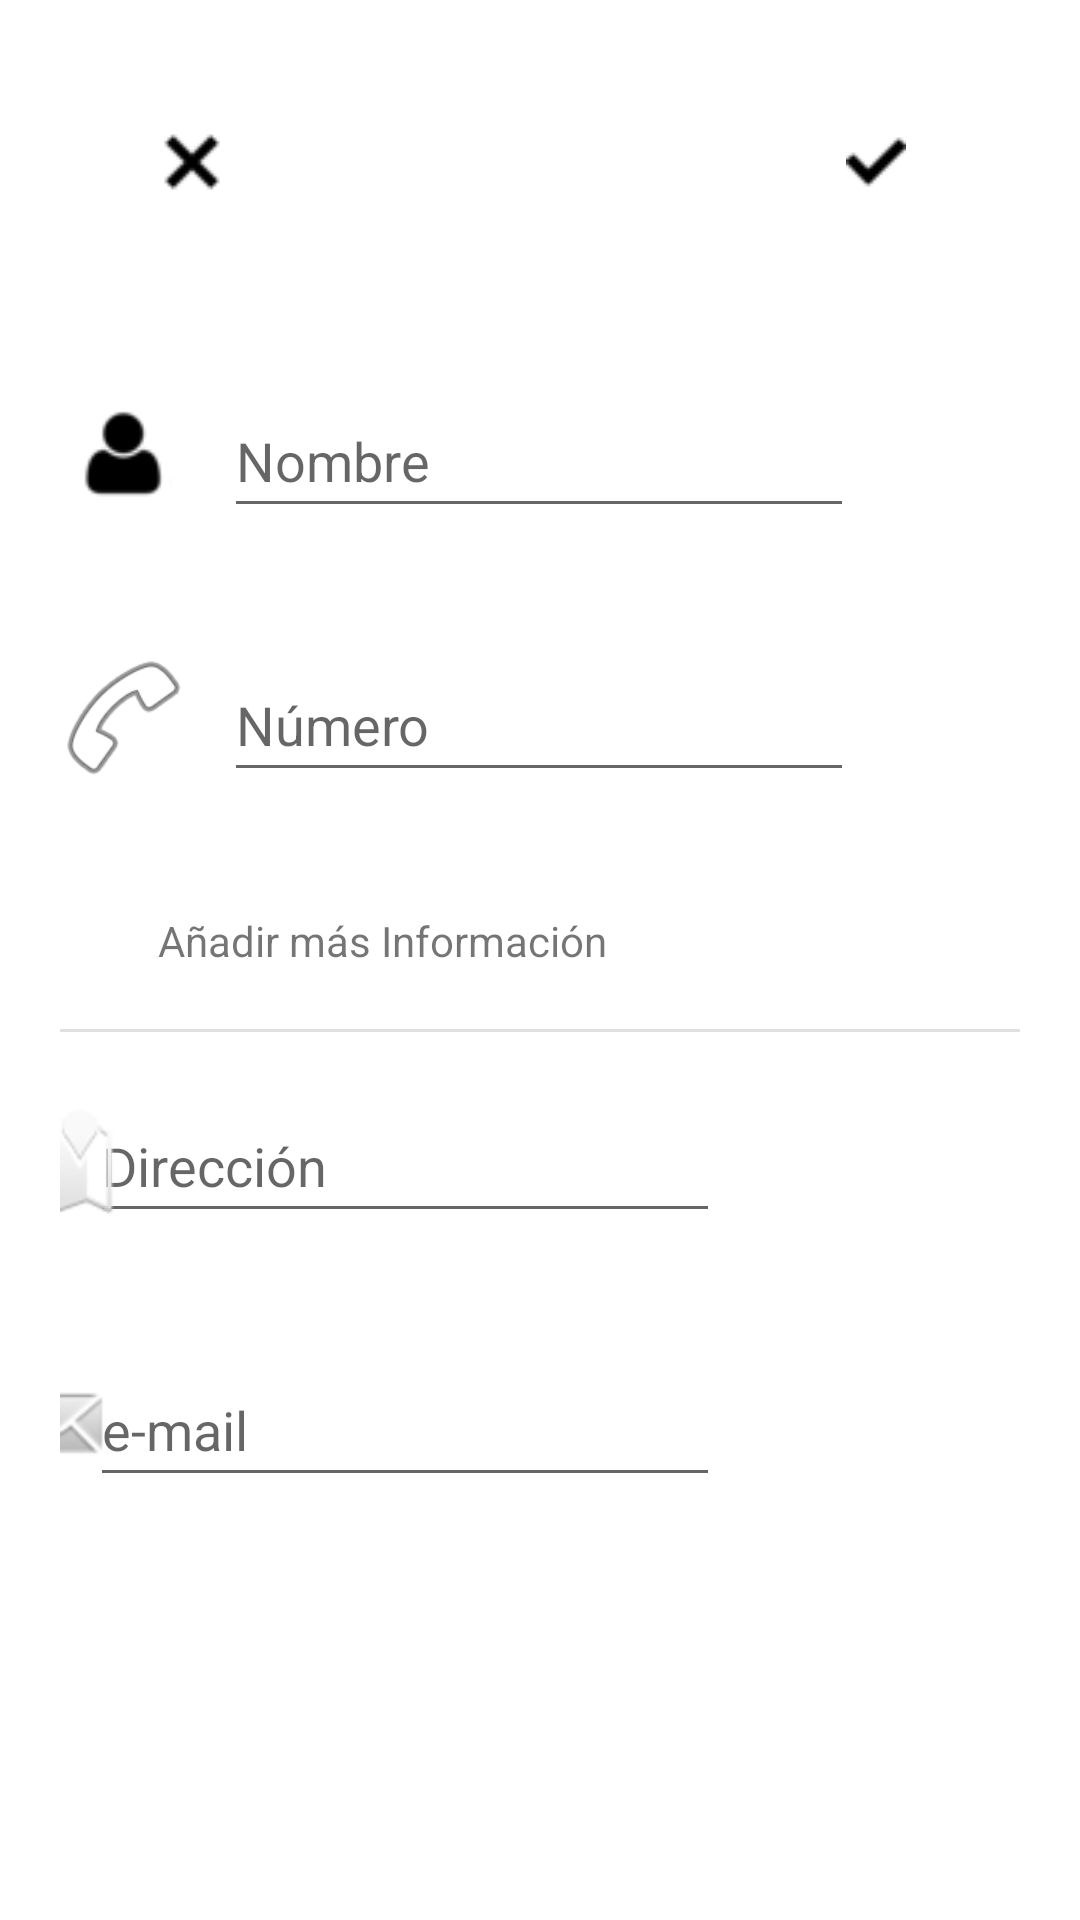

Produce the Android XML layout that renders to this screen, including the resource entries it uses.
<!-- AndroidManifest.xml: application theme Theme.ContactosApp -->
<!-- res/layout/activity_nuevo_contacto.xml -->
<?xml version="1.0" encoding="utf-8"?>
<androidx.constraintlayout.widget.ConstraintLayout xmlns:android="http://schemas.android.com/apk/res/android"
    xmlns:app="http://schemas.android.com/apk/res-auto"
    xmlns:tools="http://schemas.android.com/tools"
    android:layout_width="match_parent"
    android:layout_height="match_parent"
    android:padding="20dp"
    tools:context="com.example.contactosapp.NuevoContacto">

    <TextView
        android:id="@+id/textViewNuevoContacto"
        android:layout_width="wrap_content"
        android:layout_height="wrap_content"
        android:layout_marginTop="15dp"
        android:textSize="20sp"
        android:textStyle="bold"
        app:layout_constraintEnd_toEndOf="parent"
        app:layout_constraintStart_toStartOf="parent"
        app:layout_constraintTop_toTopOf="parent" />

    <EditText
        android:id="@+id/editTextNombreContacto"
        android:layout_width="wrap_content"
        android:layout_height="wrap_content"
        android:layout_marginTop="108dp"
        android:ems="10"
        android:hint="Nombre"
        android:importantForAutofill="no"
        android:inputType="textPersonName"
        android:minHeight="48dp"
        app:layout_constraintEnd_toEndOf="parent"
        app:layout_constraintHorizontal_bias="0.497"
        app:layout_constraintStart_toStartOf="parent"
        app:layout_constraintTop_toTopOf="parent" />

    <ImageView
        android:id="@+id/imageView2"
        android:layout_width="48dp"
        android:layout_height="48dp"
        android:layout_marginTop="107dp"
        android:layout_marginEnd="10dp"
        app:layout_constraintEnd_toStartOf="@+id/editTextNombreContacto"
        app:layout_constraintHorizontal_bias="1.0"
        app:layout_constraintStart_toStartOf="parent"
        app:layout_constraintTop_toTopOf="parent"
        app:srcCompat="@drawable/contacto" />

    <ImageView
        android:id="@+id/imageView4"
        android:layout_width="48dp"
        android:layout_height="48dp"
        android:layout_marginTop="40dp"
        android:layout_marginEnd="10dp"
        app:layout_constraintEnd_toStartOf="@+id/editTextNumeroTlf"
        app:layout_constraintHorizontal_bias="1.0"
        app:layout_constraintStart_toStartOf="parent"
        app:layout_constraintTop_toBottomOf="@+id/imageView2"
        app:srcCompat="@android:drawable/ic_menu_call" />

    <TextView
        android:id="@+id/textViewMasInfo"
        android:layout_width="wrap_content"
        android:layout_height="wrap_content"
        android:layout_marginTop="40dp"
        android:text="Añadir más Información"
        app:layout_constraintEnd_toEndOf="parent"
        app:layout_constraintHorizontal_bias="0.191"
        app:layout_constraintStart_toStartOf="parent"
        app:layout_constraintTop_toBottomOf="@+id/editTextNumeroTlf" />

    <EditText
        android:id="@+id/editTextDireccionContacto"
        android:layout_width="wrap_content"
        android:layout_height="wrap_content"
        android:layout_marginTop="40dp"
        android:layout_marginEnd="100dp"
        android:ems="10"
        android:hint="Dirección"
        android:inputType="textPersonName"
        android:minHeight="48dp"
        app:layout_constraintEnd_toEndOf="parent"
        app:layout_constraintTop_toBottomOf="@+id/textViewMasInfo" />

    <EditText
        android:id="@+id/editTextEmailContacto"
        android:layout_width="wrap_content"
        android:layout_height="wrap_content"
        android:layout_marginTop="40dp"
        android:layout_marginEnd="100dp"
        android:ems="10"
        android:hint="e-mail"
        android:inputType="textPersonName"
        android:minHeight="48dp"
        app:layout_constraintEnd_toEndOf="parent"
        app:layout_constraintTop_toBottomOf="@+id/editTextDireccionContacto" />

    <ImageButton
        android:id="@+id/botonGuardar"
        android:layout_width="48dp"
        android:layout_height="48dp"
        android:layout_marginTop="10dp"
        android:layout_marginEnd="24dp"
        android:background="@null"
        android:contentDescription="@android:string/ok"
        app:layout_constraintBottom_toBottomOf="parent"
        app:layout_constraintEnd_toEndOf="parent"
        app:layout_constraintTop_toTopOf="parent"
        app:layout_constraintVertical_bias="0.0"
        app:srcCompat="@drawable/check" />

    <ImageButton
        android:id="@+id/botonCerrar"
        android:layout_width="48dp"
        android:layout_height="48dp"
        android:layout_marginStart="20dp"
        android:layout_marginTop="10dp"
        android:background="@null"
        android:contentDescription="@android:string/no"
        android:src="@drawable/cancel"
        app:layout_constraintBottom_toBottomOf="parent"
        app:layout_constraintStart_toStartOf="parent"
        app:layout_constraintTop_toTopOf="parent"
        app:layout_constraintVertical_bias="0.0" />

    <View
        android:id="@+id/divider"
        android:layout_width="409dp"
        android:layout_height="1dp"
        android:background="?android:attr/listDivider"
        app:layout_constraintBottom_toTopOf="@+id/editTextDireccionContacto"
        app:layout_constraintEnd_toEndOf="parent"
        app:layout_constraintHorizontal_bias="0.0"
        app:layout_constraintStart_toStartOf="parent"
        app:layout_constraintTop_toBottomOf="@+id/textViewMasInfo"
        app:layout_constraintVertical_bias="0.512" />

    <EditText
        android:id="@+id/editTextNumeroTlf"
        android:layout_width="wrap_content"
        android:layout_height="wrap_content"
        android:layout_marginTop="40dp"
        android:ems="10"
        android:hint="Número"
        android:inputType="phone"
        android:minHeight="48dp"
        android:maxLength="15"
        app:layout_constraintEnd_toEndOf="parent"
        app:layout_constraintHorizontal_bias="0.497"
        app:layout_constraintStart_toStartOf="parent"
        app:layout_constraintTop_toBottomOf="@+id/editTextNombreContacto" />

    <ImageView
        android:id="@+id/imageView3"
        android:layout_width="40dp"
        android:layout_height="48dp"
        android:layout_marginTop="20dp"
        app:layout_constraintEnd_toStartOf="@+id/editTextDireccionContacto"
        app:layout_constraintHorizontal_bias="0.714"
        app:layout_constraintStart_toStartOf="parent"
        app:layout_constraintTop_toTopOf="@+id/divider"
        app:srcCompat="@android:drawable/ic_dialog_map" />

    <ImageView
        android:id="@+id/imageView6"
        android:layout_width="40dp"
        android:layout_height="48dp"
        android:layout_marginTop="40dp"
        app:layout_constraintEnd_toStartOf="@+id/editTextEmailContacto"
        app:layout_constraintHorizontal_bias="0.71"
        app:layout_constraintStart_toStartOf="parent"
        app:layout_constraintTop_toBottomOf="@+id/editTextDireccionContacto"
        app:srcCompat="@android:drawable/sym_action_email" />
</androidx.constraintlayout.widget.ConstraintLayout>
<!-- resources referenced by this layout -->
<resources>
  <!-- drawable cancel: png bitmap (drawable-v24, 393 bytes) -->
  <!-- drawable check: png bitmap (drawable-v24, 453 bytes) -->
  <!-- drawable contacto: png bitmap (drawable-v24, 1260 bytes) -->
  <style name="Theme.ContactosApp" parent="Theme.MaterialComponents.DayNight.DarkActionBar">
          
          <item name="colorPrimary">@color/purple_500</item>
          <item name="colorPrimaryVariant">@color/purple_700</item>
          <item name="colorOnPrimary">@color/white</item>
          
          <item name="colorSecondary">@color/teal_200</item>
          <item name="colorSecondaryVariant">@color/teal_700</item>
          <item name="colorOnSecondary">@color/black</item>
          
          <item name="android:statusBarColor">?attr/colorPrimaryVariant</item>
          
      </style>
  <!-- not gathered from this repository: default colours our renderer supplied (Android Studio template values) -->
  <color name="purple_500">#FF6200EE</color>
  <color name="purple_700">#FF3700B3</color>
  <color name="teal_200">#FF03DAC5</color>
  <color name="teal_700">#FF018786</color>
  <color name="black">#FF000000</color>
  <color name="white">#FFFFFFFF</color>
</resources>
